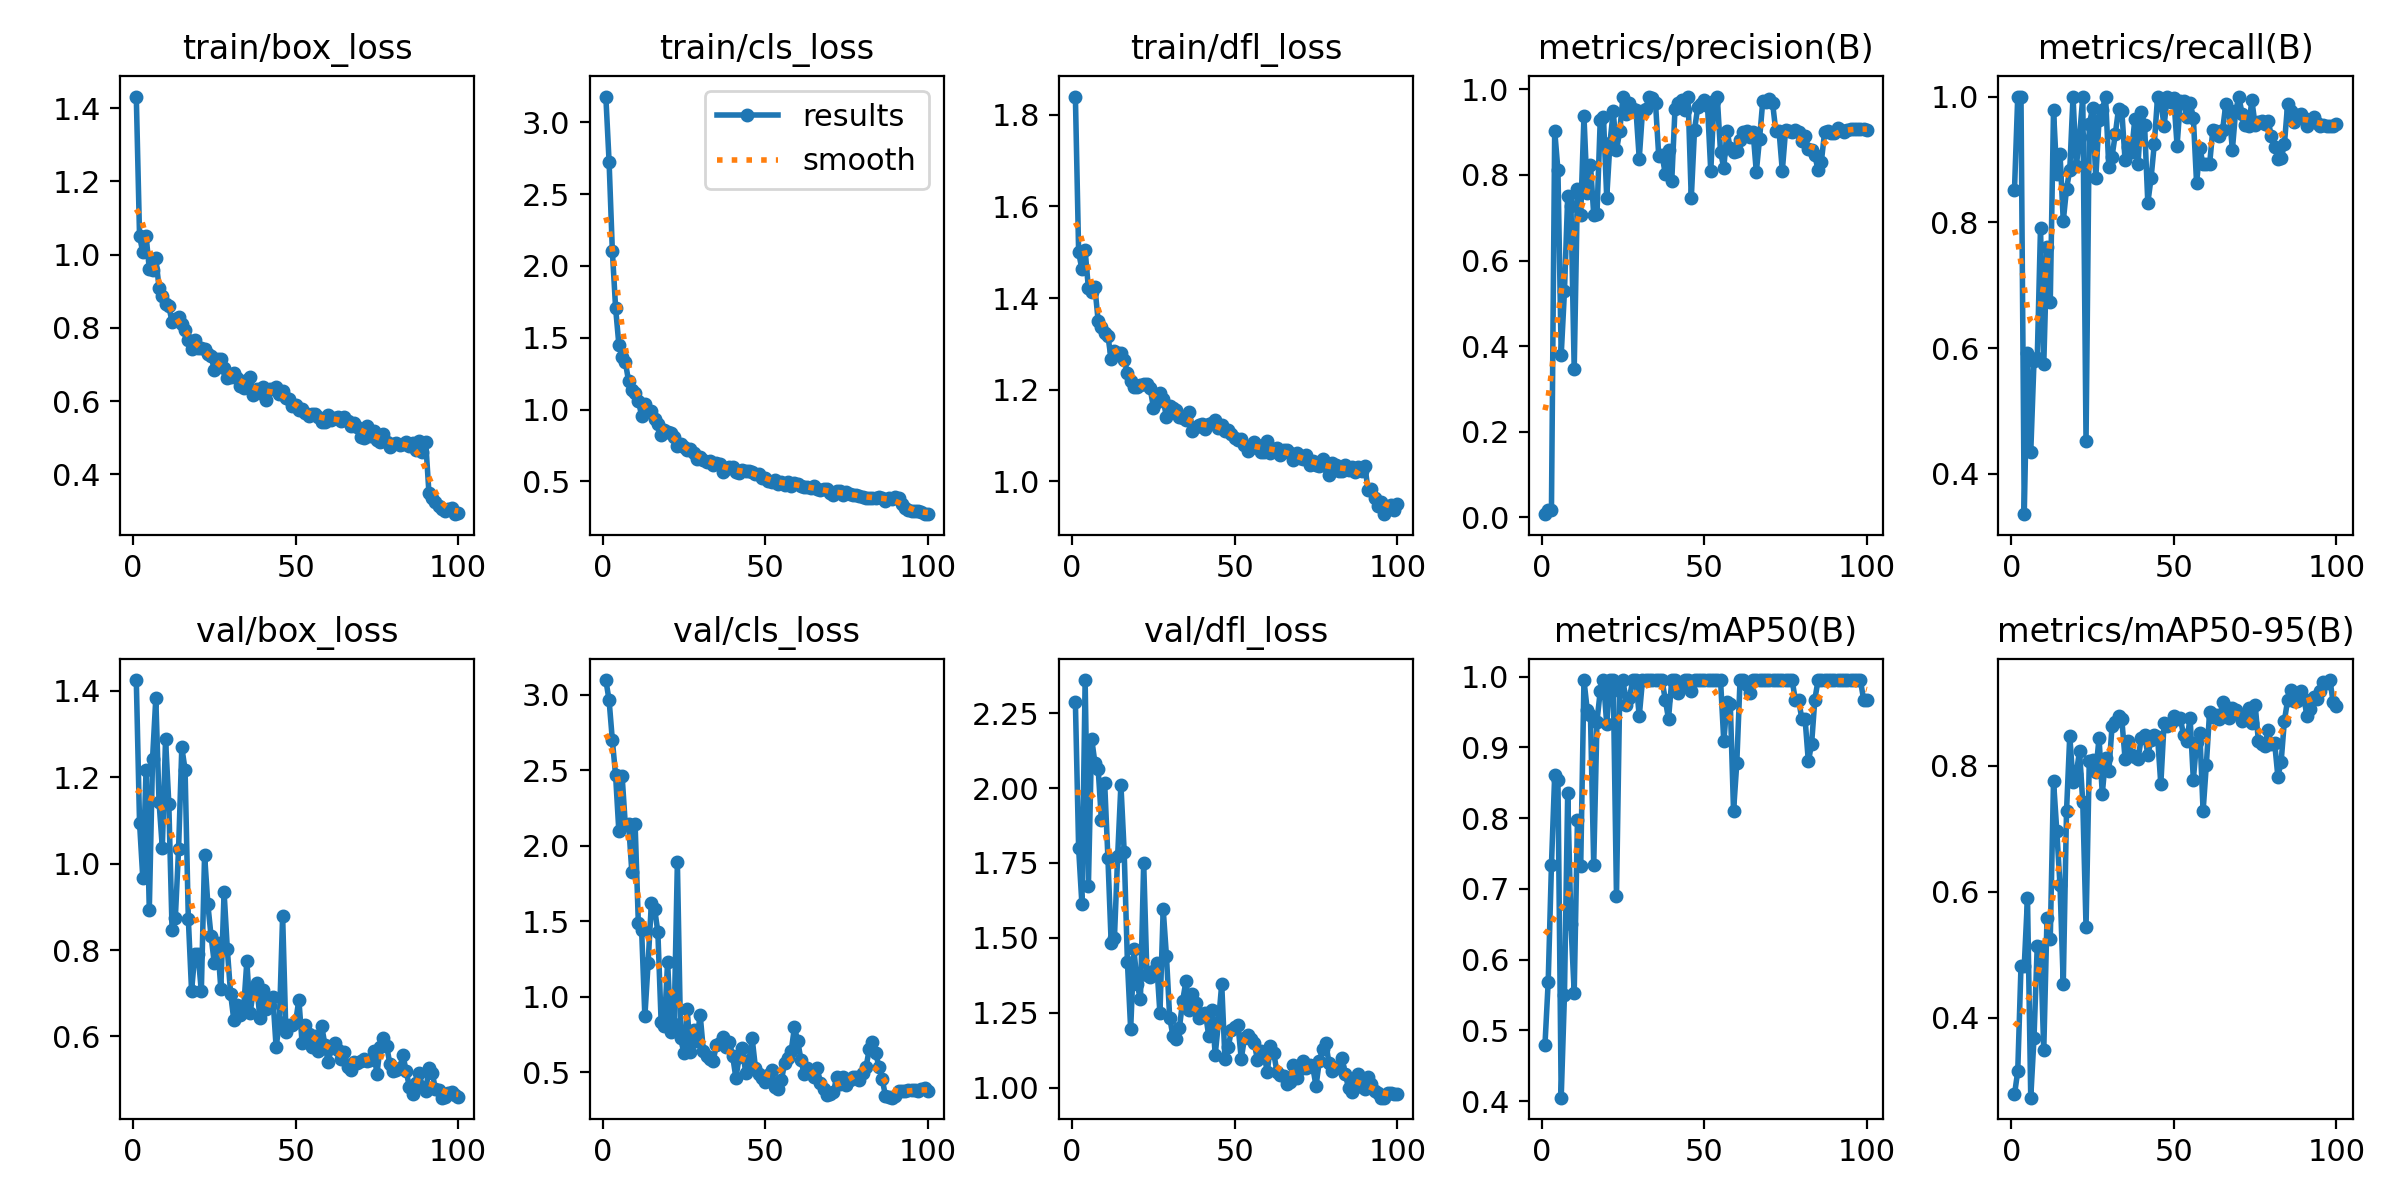

Data behind this chart, as committed beside it:
epoch, time, train/box_loss, train/cls_loss, train/dfl_loss, metrics/precision(B), metrics/recall(B), metrics/mAP50(B), metrics/mAP50-95(B), val/box_loss, val/cls_loss, val/dfl_loss, lr/pg0, lr/pg1, lr/pg2
1, 5.462, 1.432, 3.18, 1.84, 0.00751, 0.8518, 0.4789, 0.2787, 1.425, 3.097, 2.286, 0.0002001, 0.0002001, 0.0002001
2, 10.44, 1.051, 2.724, 1.5, 0.01647, 1, 0.5688, 0.3155, 1.095, 2.963, 1.798, 0.0004103, 0.0004103, 0.0004103
3, 15.42, 1.006, 2.106, 1.463, 0.01634, 1, 0.7336, 0.482, 0.967, 2.699, 1.613, 0.0006163, 0.0006163, 0.0006163
4, 20.38, 1.052, 1.708, 1.504, 0.9033, 0.3358, 0.8609, 0.4821, 1.216, 2.467, 2.36, 0.0008181, 0.0008181, 0.0008181
5, 25.23, 0.9614, 1.453, 1.421, 0.8104, 0.5926, 0.8535, 0.5906, 0.8928, 2.096, 1.674, 0.001016, 0.001016, 0.001016
6, 30.06, 0.9582, 1.364, 1.413, 0.3792, 0.4341, 0.4051, 0.2736, 1.243, 2.463, 2.165, 0.001209, 0.001209, 0.001209
7, 34.92, 0.99, 1.331, 1.424, 0.5281, 0.5797, 0.5505, 0.3686, 1.383, 2.135, 2.084, 0.001344, 0.001344, 0.001344
8, 39.73, 0.9102, 1.197, 1.35, 0.7506, 0.5837, 0.8359, 0.5147, 1.142, 2.145, 2.064, 0.00133, 0.00133, 0.00133
9, 44.54, 0.8868, 1.137, 1.338, 0.7281, 0.7909, 0.6499, 0.5129, 1.037, 1.825, 1.893, 0.001316, 0.001316, 0.001316
10, 49.33, 0.8665, 1.118, 1.325, 0.3457, 0.5741, 0.5536, 0.3487, 1.289, 2.143, 2.017, 0.001302, 0.001302, 0.001302
11, 54.15, 0.8587, 1.061, 1.318, 0.7669, 0.76, 0.7973, 0.5587, 1.139, 1.485, 1.768, 0.001288, 0.001288, 0.001288
12, 58.98, 0.8166, 0.9577, 1.266, 0.7061, 0.6735, 0.7327, 0.5256, 0.8475, 1.445, 1.483, 0.001273, 0.001273, 0.001273
13, 63.81, 0.8251, 1.038, 1.285, 0.9368, 0.9782, 0.995, 0.7761, 0.8731, 0.8698, 1.498, 0.001259, 0.001259, 0.001259
14, 68.77, 0.8298, 0.9913, 1.281, 0.7571, 0.8761, 0.953, 0.697, 1.033, 1.223, 1.774, 0.001245, 0.001245, 0.001245
15, 73.58, 0.8105, 0.9926, 1.281, 0.8242, 0.9091, 0.9452, 0.6101, 1.269, 1.62, 2.011, 0.001231, 0.001231, 0.001231
16, 78.4, 0.7947, 0.9355, 1.265, 0.7071, 0.8021, 0.7342, 0.454, 1.218, 1.583, 1.788, 0.001217, 0.001217, 0.001217
17, 83.17, 0.7675, 0.8987, 1.237, 0.7077, 0.853, 0.9363, 0.7276, 0.8725, 1.428, 1.419, 0.001203, 0.001203, 0.001203
18, 87.96, 0.7432, 0.821, 1.218, 0.9271, 0.8836, 0.9793, 0.8474, 0.705, 0.8354, 1.195, 0.001189, 0.001189, 0.001189
19, 92.78, 0.7675, 0.8591, 1.206, 0.9353, 1, 0.995, 0.7735, 0.7912, 0.805, 1.462, 0.001174, 0.001174, 0.001174
20, 97.64, 0.7441, 0.8416, 1.205, 0.7471, 0.8889, 0.9324, 0.7873, 0.7898, 1.233, 1.345, 0.00116, 0.00116, 0.00116
21, 102.5, 0.7448, 0.8338, 1.21, 0.8749, 0.9354, 0.995, 0.8234, 0.7048, 0.7672, 1.295, 0.001146, 0.001146, 0.001146
22, 107.3, 0.7418, 0.8075, 1.212, 0.9484, 0.9997, 0.995, 0.7417, 1.021, 0.8212, 1.751, 0.001132, 0.001132, 0.001132
23, 112.2, 0.7295, 0.7478, 1.212, 0.8572, 0.4523, 0.6893, 0.5445, 0.9064, 1.889, 1.378, 0.001118, 0.001118, 0.001118
24, 117, 0.723, 0.7609, 1.203, 0.9027, 0.956, 0.9793, 0.8071, 0.8319, 0.7257, 1.37, 0.001104, 0.001104, 0.001104
25, 121.8, 0.6848, 0.7393, 1.161, 0.9827, 0.9811, 0.995, 0.8093, 0.769, 0.6274, 1.391, 0.001089, 0.001089, 0.001089
26, 126.7, 0.7162, 0.7209, 1.173, 0.9422, 0.8704, 0.96, 0.7892, 0.8161, 0.9172, 1.415, 0.001075, 0.001075, 0.001075
27, 131.5, 0.715, 0.7223, 1.193, 0.9675, 0.9624, 0.9701, 0.8442, 0.7103, 0.6345, 1.249, 0.001061, 0.001061, 0.001061
28, 136.3, 0.6896, 0.6956, 1.179, 0.9528, 0.9791, 0.995, 0.7554, 0.9339, 0.7834, 1.596, 0.001047, 0.001047, 0.001047
29, 141.1, 0.6641, 0.6526, 1.14, 0.9511, 1, 0.995, 0.8119, 0.8014, 0.7091, 1.439, 0.001033, 0.001033, 0.001033
30, 146, 0.6666, 0.6688, 1.164, 0.8379, 0.8877, 0.9437, 0.7907, 0.6991, 0.8821, 1.234, 0.001019, 0.001019, 0.001019
31, 150.8, 0.6759, 0.6518, 1.16, 0.9492, 0.9046, 0.995, 0.8622, 0.6374, 0.6418, 1.173, 0.001005, 0.001005, 0.001005
32, 155.6, 0.6634, 0.6379, 1.155, 0.9544, 0.9402, 0.995, 0.8692, 0.6736, 0.6095, 1.164, 0.0009904, 0.0009904, 0.0009904
33, 160.6, 0.6419, 0.6441, 1.14, 0.9815, 0.9806, 0.995, 0.878, 0.6492, 0.5912, 1.201, 0.0009763, 0.0009763, 0.0009763
34, 165.4, 0.6371, 0.611, 1.138, 0.9802, 0.9773, 0.995, 0.8735, 0.6633, 0.5778, 1.291, 0.0009621, 0.0009621, 0.0009621
35, 170.3, 0.6566, 0.6296, 1.135, 0.9682, 0.8993, 0.995, 0.8111, 0.7741, 0.6796, 1.356, 0.000948, 0.000948, 0.000948
36, 175.1, 0.6647, 0.6236, 1.152, 0.8433, 0.9204, 0.995, 0.8391, 0.6538, 0.6919, 1.261, 0.0009339, 0.0009339, 0.0009339
37, 180, 0.6163, 0.5675, 1.11, 0.8471, 0.9112, 0.995, 0.8175, 0.7066, 0.7316, 1.312, 0.0009197, 0.0009197, 0.0009197
38, 184.8, 0.6323, 0.5876, 1.119, 0.8025, 0.9638, 0.9675, 0.8139, 0.7229, 0.6653, 1.284, 0.0009056, 0.0009056, 0.0009056
39, 189.6, 0.6223, 0.6029, 1.123, 0.8576, 0.8934, 0.94, 0.8105, 0.643, 0.6977, 1.231, 0.0008914, 0.0008914, 0.0008914
40, 194.5, 0.6375, 0.599, 1.126, 0.7858, 0.9756, 0.995, 0.8443, 0.707, 0.6078, 1.245, 0.0008773, 0.0008773, 0.0008773
41, 199.4, 0.6027, 0.563, 1.115, 0.9545, 0.9555, 0.995, 0.8489, 0.6628, 0.4622, 1.248, 0.0008631, 0.0008631, 0.0008631
42, 204.2, 0.632, 0.5566, 1.125, 0.9685, 0.8308, 0.9772, 0.8175, 0.6697, 0.6025, 1.174, 0.000849, 0.000849, 0.000849
43, 209.1, 0.6329, 0.5776, 1.126, 0.975, 0.8702, 0.9874, 0.8402, 0.6913, 0.6601, 1.261, 0.0008348, 0.0008348, 0.0008348
44, 213.9, 0.6388, 0.5691, 1.134, 0.9525, 0.9247, 0.995, 0.8491, 0.575, 0.4976, 1.111, 0.0008207, 0.0008207, 0.0008207
45, 218.7, 0.6185, 0.5695, 1.116, 0.983, 1, 0.995, 0.8457, 0.6331, 0.5796, 1.219, 0.0008065, 0.0008065, 0.0008065
46, 223.5, 0.6274, 0.5674, 1.122, 0.7449, 0.9914, 0.9793, 0.7705, 0.8792, 0.7248, 1.346, 0.0007924, 0.0007924, 0.0007924
47, 228.3, 0.6098, 0.5536, 1.109, 0.9055, 0.9537, 0.995, 0.8675, 0.6105, 0.5304, 1.095, 0.0007782, 0.0007782, 0.0007782
48, 233.2, 0.6063, 0.5482, 1.111, 0.9582, 1, 0.995, 0.8621, 0.6265, 0.4904, 1.137, 0.0007641, 0.0007641, 0.0007641
49, 238, 0.5859, 0.5256, 1.103, 0.9662, 0.9912, 0.995, 0.8674, 0.626, 0.4595, 1.192, 0.0007499, 0.0007499, 0.0007499
50, 242.9, 0.5905, 0.5243, 1.094, 0.9758, 0.9971, 0.995, 0.8785, 0.6339, 0.4368, 1.203, 0.0007358, 0.0007358, 0.0007358
51, 247.7, 0.5769, 0.5039, 1.09, 0.9615, 0.922, 0.995, 0.8741, 0.685, 0.4819, 1.21, 0.0007216, 0.0007216, 0.0007216
52, 252.6, 0.5789, 0.4937, 1.092, 0.8083, 0.9924, 0.995, 0.8755, 0.5839, 0.5181, 1.097, 0.0007075, 0.0007075, 0.0007075
53, 257.4, 0.5687, 0.5077, 1.079, 0.9736, 0.993, 0.995, 0.8478, 0.6271, 0.3998, 1.165, 0.0006934, 0.0006934, 0.0006934
54, 262.2, 0.5586, 0.4835, 1.066, 0.9815, 0.9682, 0.995, 0.8394, 0.6054, 0.3903, 1.177, 0.0006792, 0.0006792, 0.0006792
55, 267.1, 0.5648, 0.4932, 1.073, 0.8533, 0.9904, 0.995, 0.8756, 0.576, 0.4494, 1.163, 0.0006651, 0.0006651, 0.0006651
56, 271.9, 0.5642, 0.4762, 1.087, 0.8164, 0.9666, 0.9084, 0.7779, 0.6012, 0.5625, 1.149, 0.0006509, 0.0006509, 0.0006509
57, 276.7, 0.5564, 0.4985, 1.079, 0.9026, 0.8619, 0.9638, 0.837, 0.5661, 0.5938, 1.093, 0.0006368, 0.0006368, 0.0006368
58, 281.6, 0.5427, 0.4706, 1.064, 0.8617, 0.9177, 0.9617, 0.8517, 0.6247, 0.6413, 1.124, 0.0006226, 0.0006226, 0.0006226
59, 286.5, 0.5443, 0.4864, 1.064, 0.8541, 0.892, 0.8096, 0.728, 0.5811, 0.7971, 1.112, 0.0006085, 0.0006085, 0.0006085
60, 291.3, 0.5617, 0.4796, 1.089, 0.8564, 0.8923, 0.8778, 0.8015, 0.5416, 0.7075, 1.054, 0.0005943, 0.0005943, 0.0005943
... 40 more rows
